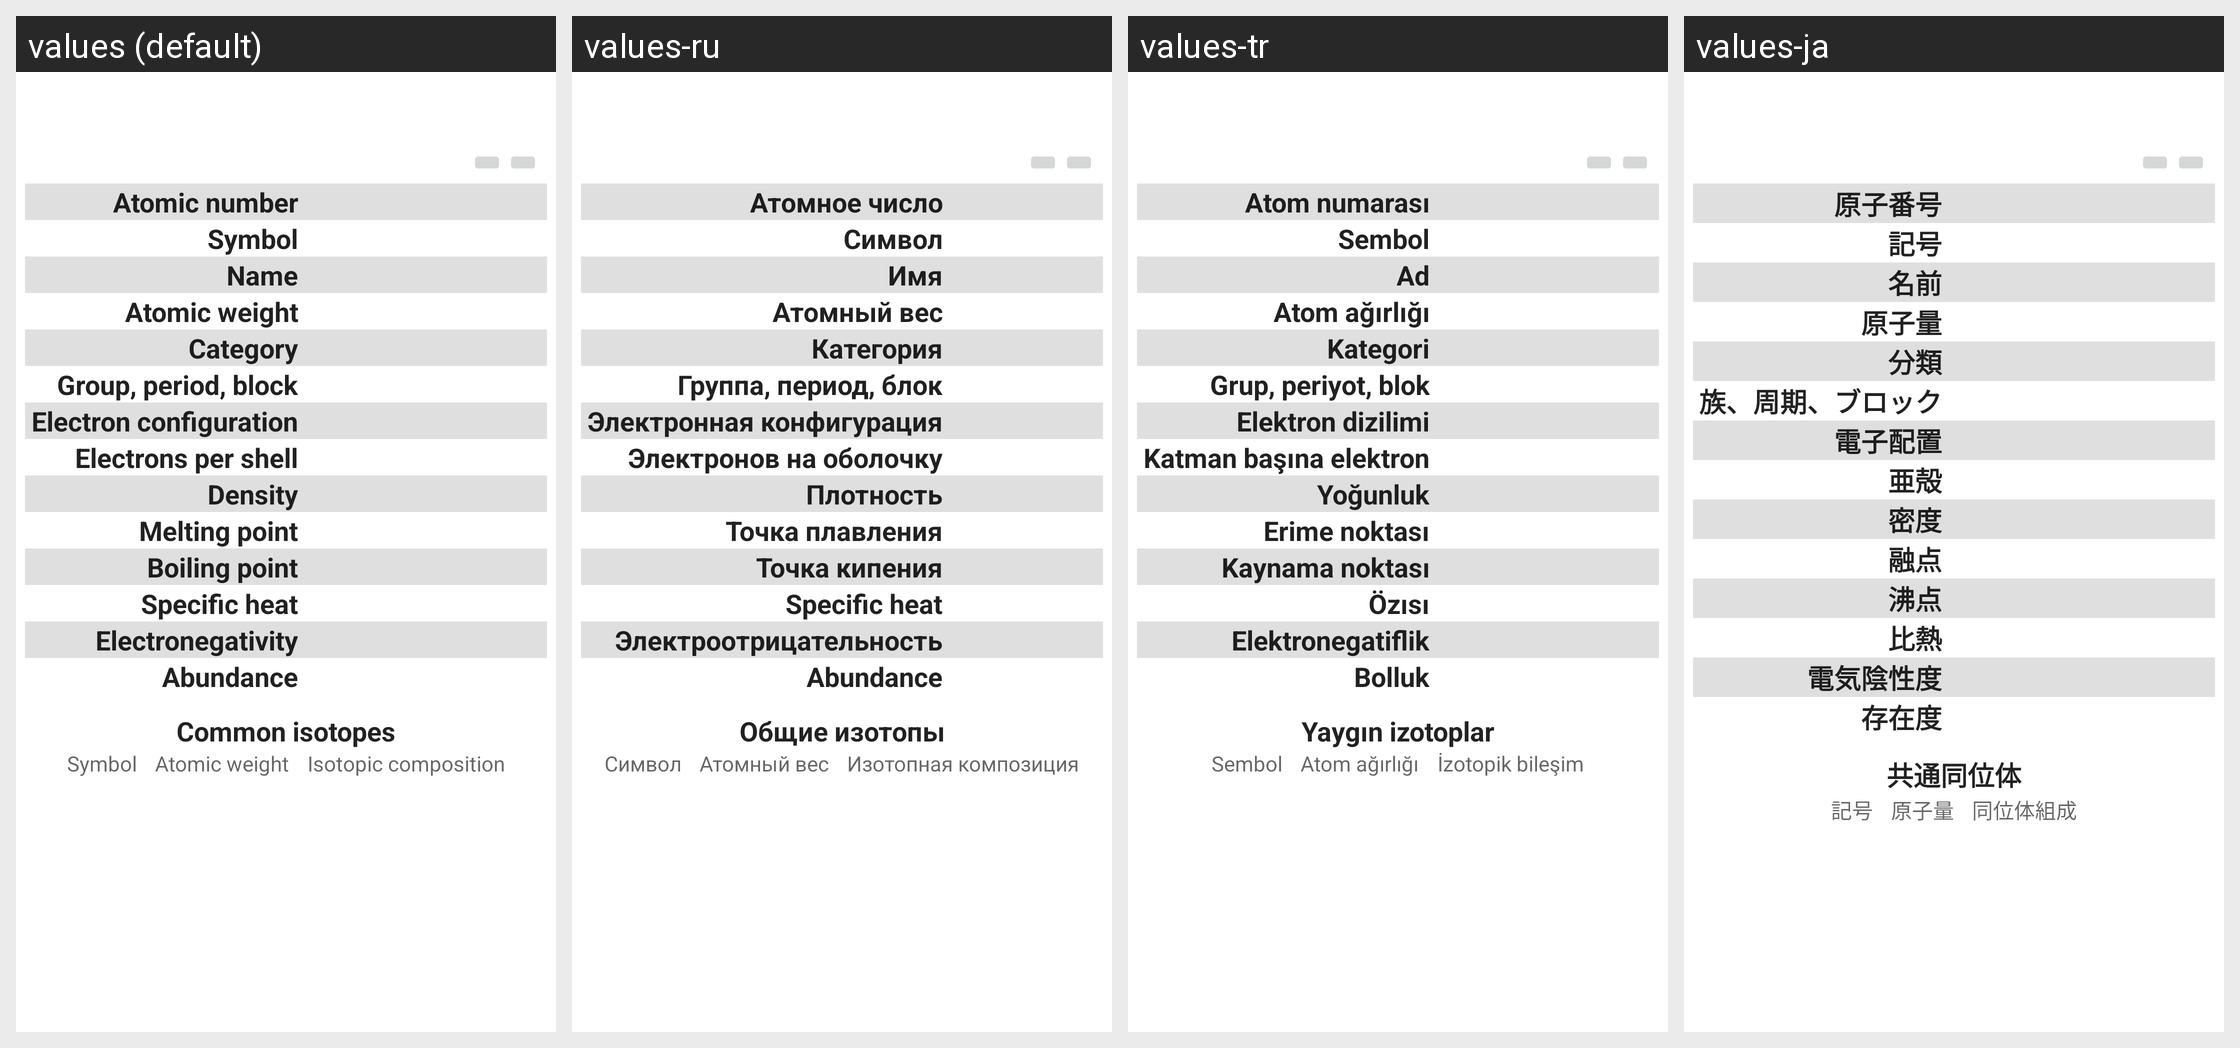

The same Android screen rendered under several of its app's locales, left to right. List the strings drawn on it with the default value and each locale's translation.
Android screen res/layout/fragment_element_details.xml rendered under 4 locales, left to right: values (default), values-ru, values-tr, values-ja. Device: Nexus 5 (rendered at 1080×1920; each locale shown at half size, 540×960, under a caption strip naming it); theme Theme.MaterialComponents.DayNight.NoActionBar.
Other locales in the repository, not shown: values-de, values-es, values-fr, values-it, values-nb, values-nl, values-pt-rBR.
Strings drawn on this screen, with the default value and each locale's value (text and hints the layout hard-codes, and strings that could not be matched under every locale, appear in the picture but are not listed):

labelNumber
  values: Atomic number
  values-ru: Атомное число
  values-tr: Atom numarası
  values-ja: 原子番号

labelSymbol
  values: Symbol
  values-ru: Символ
  values-tr: Sembol
  values-ja: 記号

labelName
  values: Name
  values-ru: Имя
  values-tr: Ad
  values-ja: 名前

labelWeight
  values: Atomic weight
  values-ru: Атомный вес
  values-tr: Atom ağırlığı
  values-ja: 原子量

labelCategory
  values: Category
  values-ru: Категория
  values-tr: Kategori
  values-ja: 分類

labelGPB
  values: Group, period, block
  values-ru: Группа, период, блок
  values-tr: Grup, periyot, blok
  values-ja: 族、周期、ブロック

labelConfiguration
  values: Electron configuration
  values-ru: Электронная конфигурация
  values-tr: Elektron dizilimi
  values-ja: 電子配置

labelElectrons
  values: Electrons per shell
  values-ru: Электронов на оболочку
  values-tr: Katman başına elektron
  values-ja: 亜殻

labelDensity
  values: Density
  values-ru: Плотность
  values-tr: Yoğunluk
  values-ja: 密度

labelMelt
  values: Melting point
  values-ru: Точка плавления
  values-tr: Erime noktası
  values-ja: 融点

labelBoil
  values: Boiling point
  values-ru: Точка кипения
  values-tr: Kaynama noktası
  values-ja: 沸点

labelHeat
  values: Specific heat
  values-ru: Specific heat
  values-tr: Özısı
  values-ja: 比熱

labelNegativity
  values: Electronegativity
  values-ru: Электроотрицательность
  values-tr: Elektronegatiflik
  values-ja: 電気陰性度

labelAbundance
  values: Abundance
  values-ru: Abundance
  values-tr: Bolluk
  values-ja: 存在度

labelIsotopes
  values: Common isotopes
  values-ru: Общие изотопы
  values-tr: Yaygın izotoplar
  values-ja: 共通同位体

labelIsoComp
  values: Isotopic composition
  values-ru: Изотопная композиция
  values-tr: İzotopik bileşim
  values-ja: 同位体組成
